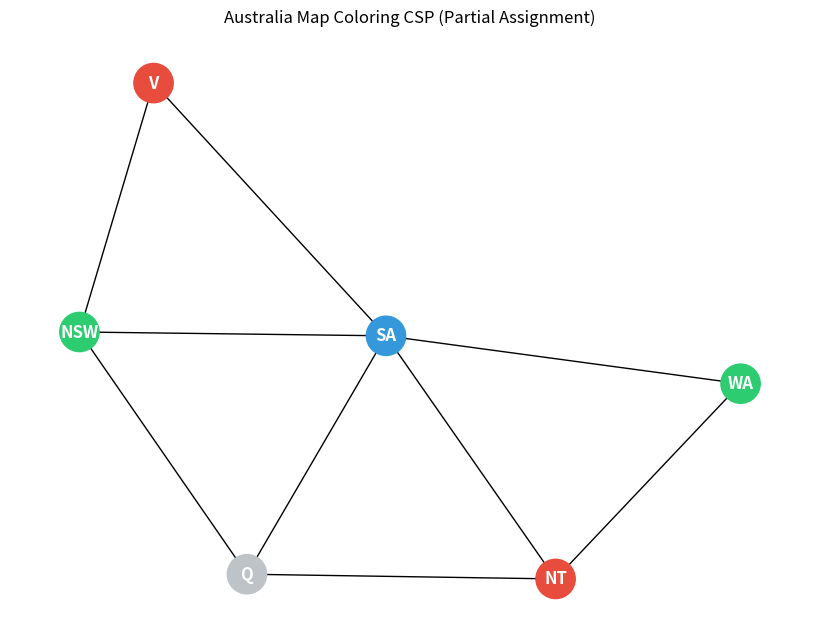

Reproduce this figure in Python.
import matplotlib.pyplot as plt
import networkx as nx
from collections import deque

variables = ['WA', 'NT', 'SA', 'Q', 'NSW', 'V', 'T']
domains = {var: ['red', 'green', 'blue'] for var in variables}
domains['WA'] = ['green']
domains['V'] = ['red']

neighbors = {
    'WA': ['NT', 'SA'],
    'NT': ['WA', 'SA', 'Q'],
    'SA': ['WA', 'NT', 'Q', 'NSW', 'V'],
    'Q': ['NT', 'SA', 'NSW'],
    'NSW': ['SA', 'Q', 'V'],
    'V': ['SA', 'NSW'],
    'T': []
}

def ac3(domains, neighbors):
    queue = deque([(xi, xj) for xi in variables for xj in neighbors[xi]])
    while queue:
        xi, xj = queue.popleft()
        if revise(domains, xi, xj):
            if not domains[xi]:
                return False
            for xk in neighbors[xi]:
                if xk != xj:
                    queue.append((xk, xi))
    return True

def revise(domains, xi, xj):
    revised = False
    for x in domains[xi][:]:
        if not any(x != y for y in domains[xj]):
            domains[xi].remove(x)
            revised = True
    return revised

def show_graph(domains, neighbors):
    G = nx.Graph()
    for var in variables:
        for neighbor in neighbors[var]:
            G.add_edge(var, neighbor)

    color_map = {
        'red': '#e74c3c',
        'green': '#2ecc71',
        'blue': '#3498db'
    }

    node_colors = []
    for node in G.nodes:
        if len(domains[node]) == 1:
            node_colors.append(color_map[domains[node][0]])
        else:
            node_colors.append('#bdc3c7') 

    pos = nx.spring_layout(G, seed=42)
    plt.figure(figsize=(8, 6))
    nx.draw(
        G, pos, with_labels=True,
        node_color=node_colors,
        node_size=800,
        font_color='white',
        font_weight='bold'
    )
    plt.title("Australia Map Coloring CSP (Partial Assignment)")
    plt.show()

consistent = ac3(domains, neighbors)

if consistent:
    print("AC-3: The CSP is consistent with the partial assignment.")
else:
    print("AC-3: Inconsistency detected with the partial assignment!")

show_graph(domains, neighbors)
